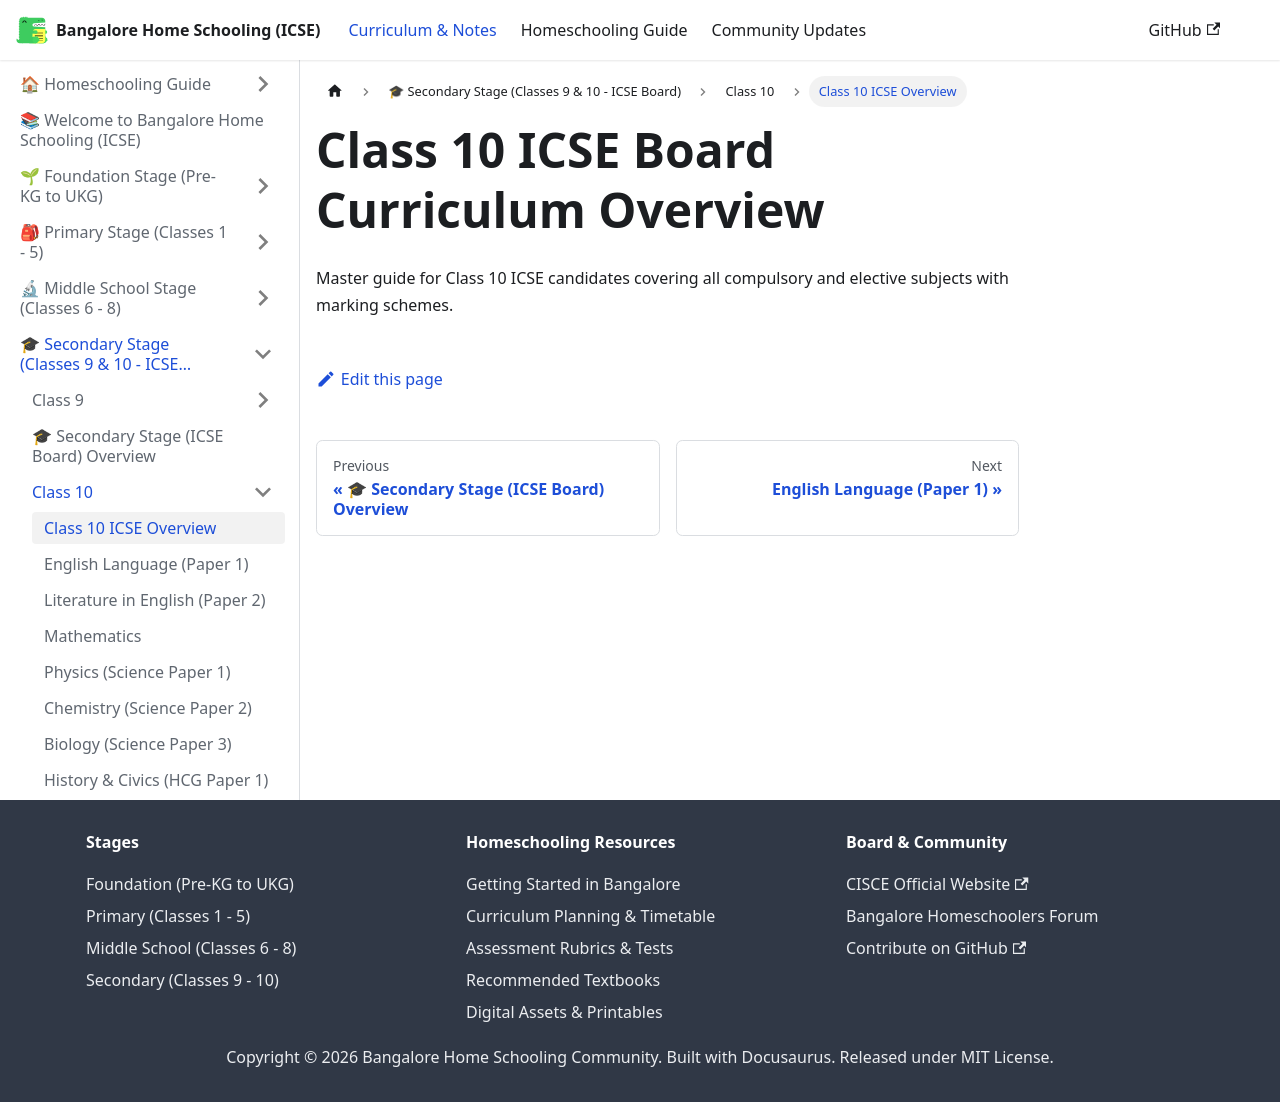

repository: karthik-r-bdump/bangalore-home-schooling · page: docs/secondary/class-10/overview.html · generator: docusaurus

---
title: Class 10 ICSE Overview
sidebar_position: 1
---
# Class 10 ICSE Board Curriculum Overview
Master guide for Class 10 ICSE candidates covering all compulsory and elective subjects with marking schemes.
